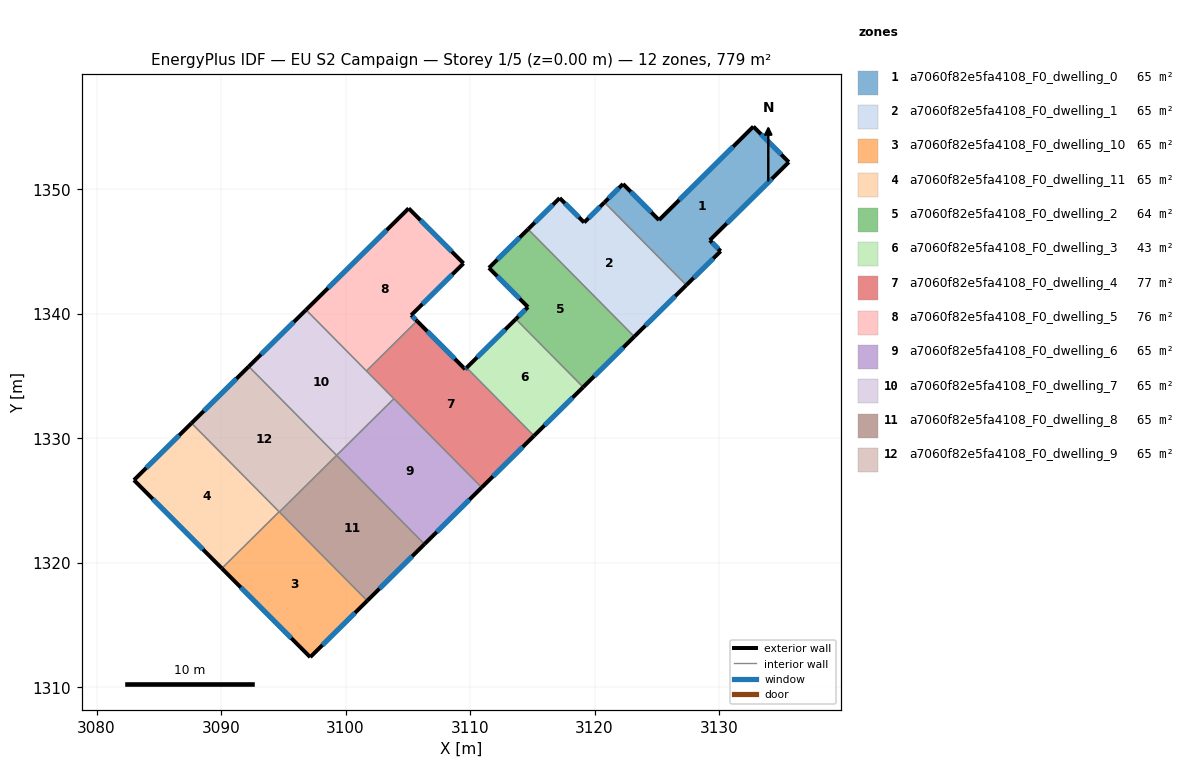
=== STOREY PLAN SPEC (per zone: floor XY polygon, exterior-wall plan segments, windows/doors) ===
zone 1: a7060f82e5fa4108_F0_dwelling_0  (64.9 m²)
  floor: (3132.76, 1355.03) (3135.60, 1352.18) (3129.26, 1345.90) (3130.13, 1345.02) (3127.37, 1342.30) (3120.79, 1348.94) (3122.29, 1350.42) (3125.18, 1347.52)
  exterior wall: (3135.60, 1352.18) – (3132.76, 1355.03)  [4.0 m]
    window: (3134.99, 1352.79) – (3133.37, 1354.42)  [4.0 m²]
  exterior wall: (3129.26, 1345.90) – (3135.60, 1352.18)  [8.9 m]
    window: (3130.61, 1347.25) – (3134.24, 1350.83)  [8.7 m²]
  exterior wall: (3130.13, 1345.02) – (3129.26, 1345.90)  [1.2 m]
    window: (3129.94, 1345.21) – (3129.44, 1345.72)  [1.2 m²]
  exterior wall: (3127.37, 1342.30) – (3130.13, 1345.02)  [3.9 m]
    window: (3127.96, 1342.88) – (3129.54, 1344.44)  [3.8 m²]
  exterior wall: (3122.29, 1350.42) – (3120.79, 1348.94)  [2.1 m]
    window: (3121.97, 1350.11) – (3121.11, 1349.26)  [2.1 m²]
  exterior wall: (3125.18, 1347.52) – (3122.29, 1350.42)  [4.1 m]
    window: (3124.56, 1348.14) – (3122.91, 1349.80)  [4.0 m²]
  exterior wall: (3132.76, 1355.03) – (3125.18, 1347.52)  [10.7 m]
    window: (3131.13, 1353.42) – (3126.80, 1349.13)  [10.5 m²]
  interior walls: 1
zone 2: a7060f82e5fa4108_F0_dwelling_1  (64.9 m²)
  floor: (3120.79, 1348.94) (3127.37, 1342.30) (3123.19, 1338.16) (3114.66, 1346.79) (3117.20, 1349.29) (3119.16, 1347.33)
  exterior wall: (3123.19, 1338.16) – (3127.37, 1342.30)  [5.9 m]
    window: (3124.09, 1339.05) – (3126.48, 1341.41)  [5.8 m²]
  exterior wall: (3117.20, 1349.29) – (3114.66, 1346.79)  [3.6 m]
    window: (3116.65, 1348.76) – (3115.20, 1347.32)  [3.5 m²]
  exterior wall: (3119.16, 1347.33) – (3117.20, 1349.29)  [2.8 m]
    window: (3118.74, 1347.75) – (3117.62, 1348.87)  [2.7 m²]
  exterior wall: (3120.79, 1348.94) – (3119.16, 1347.33)  [2.3 m]
    window: (3120.45, 1348.60) – (3119.51, 1347.67)  [2.2 m²]
  interior walls: 2
zone 3: a7060f82e5fa4108_F0_dwelling_10  (64.9 m²)
  floor: (3094.67, 1324.09) (3101.74, 1316.94) (3097.16, 1312.42) (3090.07, 1319.55)
  exterior wall: (3090.07, 1319.55) – (3097.16, 1312.42)  [10.1 m]
    window: (3091.59, 1318.02) – (3095.64, 1313.94)  [9.9 m²]
  exterior wall: (3097.16, 1312.42) – (3101.74, 1316.94)  [6.4 m]
    window: (3098.14, 1313.39) – (3100.76, 1315.97)  [6.3 m²]
  interior walls: 3
zone 4: a7060f82e5fa4108_F0_dwelling_11  (64.9 m²)
  floor: (3087.63, 1331.21) (3094.67, 1324.09) (3090.07, 1319.55) (3083.01, 1326.64)
  exterior wall: (3083.01, 1326.64) – (3090.07, 1319.55)  [10.0 m]
    window: (3084.52, 1325.12) – (3088.55, 1321.07)  [9.8 m²]
  exterior wall: (3087.63, 1331.21) – (3083.01, 1326.64)  [6.5 m]
    window: (3086.64, 1330.23) – (3084.00, 1327.62)  [6.4 m²]
  interior walls: 2
zone 5: a7060f82e5fa4108_F0_dwelling_2  (64.0 m²)
  floor: (3114.66, 1346.79) (3123.19, 1338.16) (3119.09, 1334.10) (3113.68, 1339.57) (3114.65, 1340.54) (3111.52, 1343.68)
  exterior wall: (3119.09, 1334.10) – (3123.19, 1338.16)  [5.8 m]
    window: (3119.97, 1334.97) – (3122.31, 1337.29)  [5.7 m²]
  exterior wall: (3114.65, 1340.54) – (3113.68, 1339.57)  [1.4 m]
    window: (3114.44, 1340.33) – (3113.89, 1339.78)  [1.3 m²]
  exterior wall: (3111.52, 1343.68) – (3114.65, 1340.54)  [4.4 m]
    window: (3112.19, 1343.01) – (3113.98, 1341.21)  [4.4 m²]
  exterior wall: (3114.66, 1346.79) – (3111.52, 1343.68)  [4.4 m]
    window: (3113.99, 1346.12) – (3112.19, 1344.35)  [4.3 m²]
  interior walls: 2
zone 6: a7060f82e5fa4108_F0_dwelling_3  (42.8 m²)
  floor: (3113.68, 1339.57) (3119.09, 1334.10) (3115.13, 1330.19) (3109.72, 1335.66)
  exterior wall: (3115.13, 1330.19) – (3119.09, 1334.10)  [5.6 m]
    window: (3115.98, 1331.03) – (3118.24, 1333.26)  [5.4 m²]
  exterior wall: (3113.68, 1339.57) – (3109.72, 1335.66)  [5.6 m]
    window: (3112.83, 1338.73) – (3110.57, 1336.50)  [5.4 m²]
  interior walls: 2
zone 7: a7060f82e5fa4108_F0_dwelling_4  (76.7 m²)
  floor: (3109.72, 1335.66) (3115.13, 1330.19) (3110.94, 1326.04) (3101.68, 1335.41) (3105.74, 1339.42) (3109.60, 1335.54)
  exterior wall: (3109.60, 1335.54) – (3105.74, 1339.42)  [5.5 m]
    window: (3108.78, 1336.37) – (3106.57, 1338.59)  [5.4 m²]
  exterior wall: (3109.72, 1335.66) – (3109.60, 1335.54)  [0.2 m]
    window: (3109.70, 1335.64) – (3109.63, 1335.57)  [0.2 m²]
  exterior wall: (3110.94, 1326.04) – (3115.13, 1330.19)  [5.9 m]
    window: (3111.84, 1326.93) – (3114.24, 1329.30)  [5.8 m²]
  interior walls: 4
zone 8: a7060f82e5fa4108_F0_dwelling_5  (76.2 m²)
  floor: (3105.07, 1348.46) (3109.48, 1344.05) (3105.28, 1339.88) (3105.74, 1339.42) (3101.68, 1335.41) (3096.83, 1340.31)
  exterior wall: (3105.07, 1348.46) – (3096.83, 1340.31)  [11.6 m]
    window: (3103.30, 1346.72) – (3098.59, 1342.06)  [11.4 m²]
  exterior wall: (3109.48, 1344.05) – (3105.07, 1348.46)  [6.2 m]
    window: (3108.53, 1344.99) – (3106.01, 1347.52)  [6.1 m²]
  exterior wall: (3105.28, 1339.88) – (3109.48, 1344.05)  [5.9 m]
    window: (3106.17, 1340.77) – (3108.58, 1343.16)  [5.8 m²]
  exterior wall: (3105.74, 1339.42) – (3105.28, 1339.88)  [0.7 m]
    window: (3105.64, 1339.52) – (3105.37, 1339.78)  [0.6 m²]
  interior walls: 2
zone 9: a7060f82e5fa4108_F0_dwelling_6  (64.9 m²)
  floor: (3103.88, 1333.18) (3110.94, 1326.04) (3106.34, 1321.49) (3099.28, 1328.63)
  exterior wall: (3106.34, 1321.49) – (3110.94, 1326.04)  [6.5 m]
    window: (3107.33, 1322.47) – (3109.95, 1325.07)  [6.3 m²]
  interior walls: 3
zone 10: a7060f82e5fa4108_F0_dwelling_7  (64.9 m²)
  floor: (3096.83, 1340.31) (3103.88, 1333.18) (3099.28, 1328.63) (3092.23, 1335.76)
  exterior wall: (3096.83, 1340.31) – (3092.23, 1335.76)  [6.5 m]
    window: (3095.84, 1339.34) – (3093.21, 1336.74)  [6.3 m²]
  interior walls: 4
zone 11: a7060f82e5fa4108_F0_dwelling_8  (64.9 m²)
  floor: (3099.28, 1328.63) (3106.34, 1321.49) (3101.74, 1316.94) (3094.68, 1324.08)
  exterior wall: (3101.74, 1316.94) – (3106.34, 1321.49)  [6.5 m]
    window: (3102.73, 1317.92) – (3105.35, 1320.52)  [6.3 m²]
  interior walls: 3
zone 12: a7060f82e5fa4108_F0_dwelling_9  (64.9 m²)
  floor: (3092.23, 1335.76) (3099.28, 1328.63) (3094.68, 1324.08) (3087.63, 1331.21)
  exterior wall: (3092.23, 1335.76) – (3087.63, 1331.21)  [6.5 m]
    window: (3091.24, 1334.79) – (3088.61, 1332.19)  [6.3 m²]
  interior walls: 4

=== DERIVED (storey summary) ===
Building: EU S2 Campaign
Storey: 1 of 5  (floor level z = 0.00 m)
Storey gross floor area: 779.0 m²
Zones on this storey: 12
  - a7060f82e5fa4108_F0_dwelling_0: floor 64.9 m²; exterior wall 34.9 m (104.8 m²); 7 window(s) 34.2 m²; WWR 32.7%
  - a7060f82e5fa4108_F0_dwelling_1: floor 64.9 m²; exterior wall 14.5 m (43.6 m²); 4 window(s) 14.2 m²; WWR 32.7%
  - a7060f82e5fa4108_F0_dwelling_10: floor 64.9 m²; exterior wall 16.5 m (49.5 m²); 2 window(s) 16.2 m²; WWR 32.7%
  - a7060f82e5fa4108_F0_dwelling_11: floor 64.9 m²; exterior wall 16.5 m (49.5 m²); 2 window(s) 16.2 m²; WWR 32.7%
  - a7060f82e5fa4108_F0_dwelling_2: floor 64.0 m²; exterior wall 16.0 m (48.0 m²); 4 window(s) 15.7 m²; WWR 32.7%
  - a7060f82e5fa4108_F0_dwelling_3: floor 42.8 m²; exterior wall 11.1 m (33.4 m²); 2 window(s) 10.9 m²; WWR 32.7%
  - a7060f82e5fa4108_F0_dwelling_4: floor 76.7 m²; exterior wall 11.5 m (34.6 m²); 3 window(s) 11.3 m²; WWR 32.7%
  - a7060f82e5fa4108_F0_dwelling_5: floor 76.2 m²; exterior wall 24.4 m (73.2 m²); 4 window(s) 23.9 m²; WWR 32.7%
  - a7060f82e5fa4108_F0_dwelling_6: floor 64.9 m²; exterior wall 6.5 m (19.4 m²); 1 window(s) 6.3 m²; WWR 32.7%
  - a7060f82e5fa4108_F0_dwelling_7: floor 64.9 m²; exterior wall 6.5 m (19.4 m²); 1 window(s) 6.3 m²; WWR 32.7%
  - a7060f82e5fa4108_F0_dwelling_8: floor 64.9 m²; exterior wall 6.5 m (19.4 m²); 1 window(s) 6.3 m²; WWR 32.7%
  - a7060f82e5fa4108_F0_dwelling_9: floor 64.9 m²; exterior wall 6.5 m (19.4 m²); 1 window(s) 6.3 m²; WWR 32.7%
Zone adjacency (shared interzone walls):
  - a7060f82e5fa4108_F0_dwelling_0 ↔ a7060f82e5fa4108_F0_dwelling_1
  - a7060f82e5fa4108_F0_dwelling_1 ↔ a7060f82e5fa4108_F0_dwelling_2
  - a7060f82e5fa4108_F0_dwelling_10 ↔ a7060f82e5fa4108_F0_dwelling_11
  - a7060f82e5fa4108_F0_dwelling_10 ↔ a7060f82e5fa4108_F0_dwelling_8
  - a7060f82e5fa4108_F0_dwelling_10 ↔ a7060f82e5fa4108_F0_dwelling_9
  - a7060f82e5fa4108_F0_dwelling_11 ↔ a7060f82e5fa4108_F0_dwelling_9
  - a7060f82e5fa4108_F0_dwelling_2 ↔ a7060f82e5fa4108_F0_dwelling_3
  - a7060f82e5fa4108_F0_dwelling_3 ↔ a7060f82e5fa4108_F0_dwelling_4
  - a7060f82e5fa4108_F0_dwelling_4 ↔ a7060f82e5fa4108_F0_dwelling_5
  - a7060f82e5fa4108_F0_dwelling_4 ↔ a7060f82e5fa4108_F0_dwelling_6
  - a7060f82e5fa4108_F0_dwelling_4 ↔ a7060f82e5fa4108_F0_dwelling_7
  - a7060f82e5fa4108_F0_dwelling_5 ↔ a7060f82e5fa4108_F0_dwelling_7
  - a7060f82e5fa4108_F0_dwelling_6 ↔ a7060f82e5fa4108_F0_dwelling_7
  - a7060f82e5fa4108_F0_dwelling_6 ↔ a7060f82e5fa4108_F0_dwelling_8
  - a7060f82e5fa4108_F0_dwelling_7 ↔ a7060f82e5fa4108_F0_dwelling_9
  - a7060f82e5fa4108_F0_dwelling_8 ↔ a7060f82e5fa4108_F0_dwelling_9